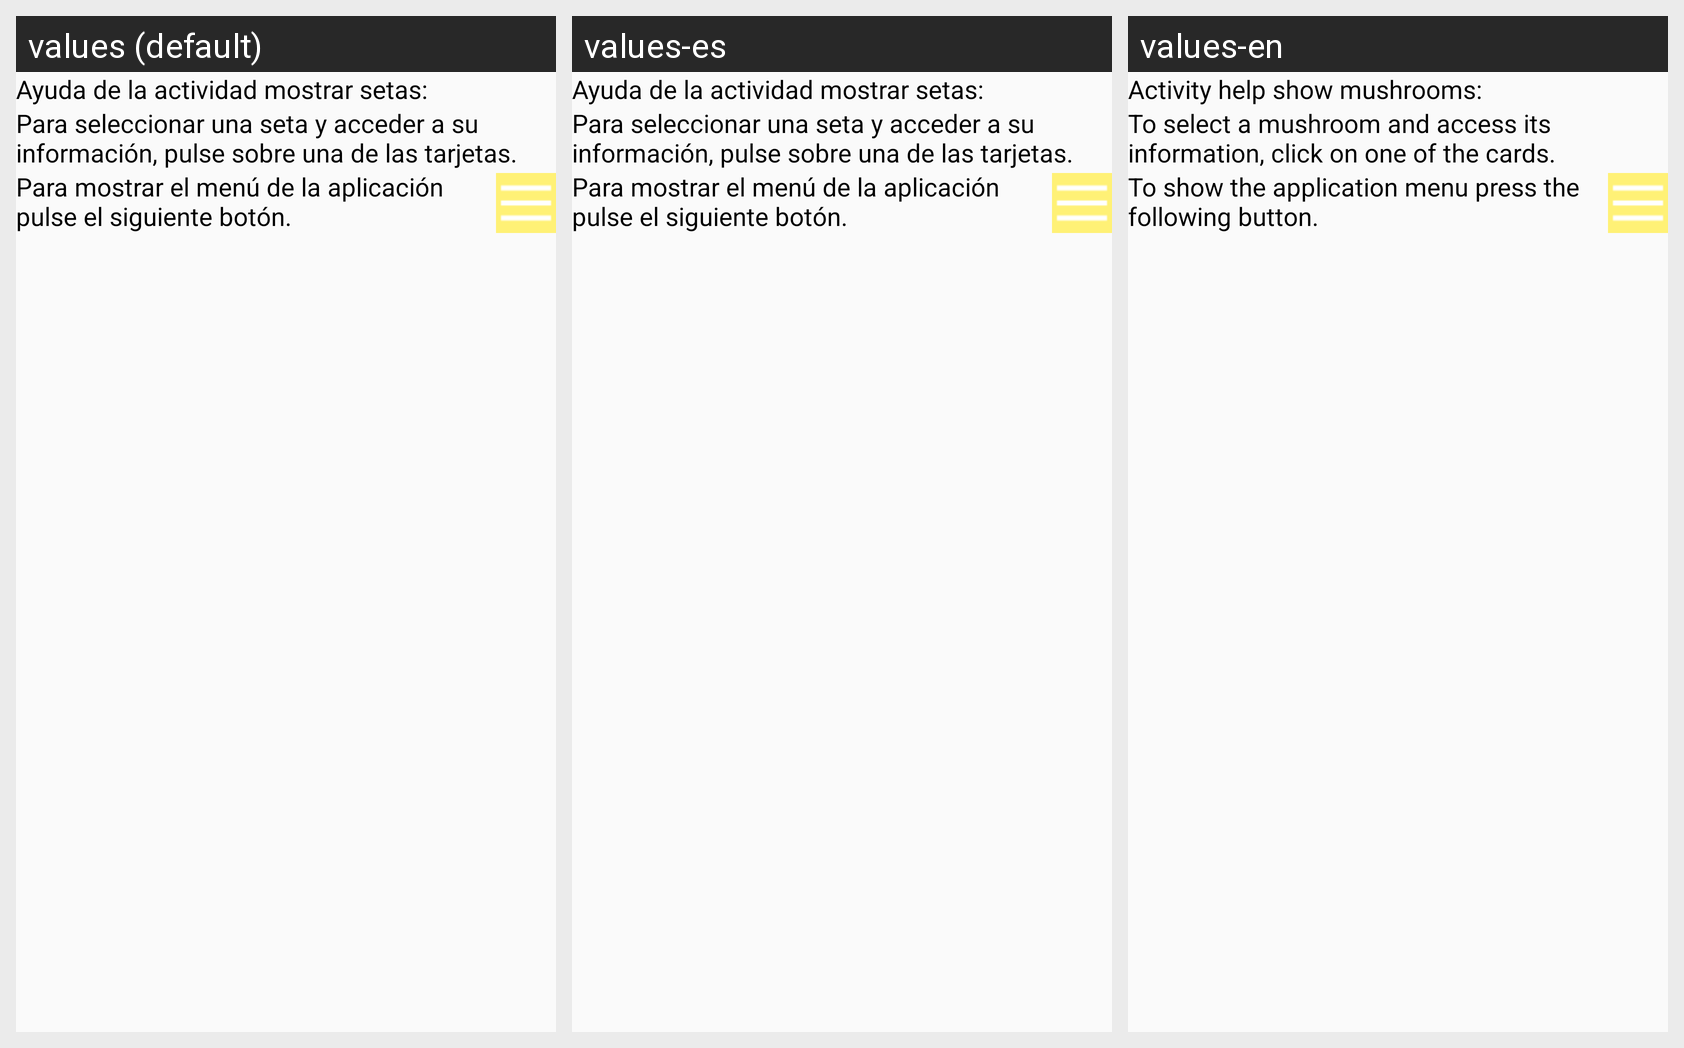

Translations of the strings shown on this Android screen, per locale in the grid:
Android screen res/layout/ayuda_mostrar_setas.xml rendered under 3 locales, left to right: values (default), values-es, values-en. Device: Nexus 5 (rendered at 1080×1920; each locale shown at half size, 540×960, under a caption strip naming it); theme AppTheme.
Strings drawn on this screen, with the default value and each locale's value (text and hints the layout hard-codes, and strings that could not be matched under every locale, appear in the picture but are not listed):

ayuda_mostrar_setas_0
  values: Ayuda de la actividad mostrar setas:
  values-es: Ayuda de la actividad mostrar setas:
  values-en: Activity help show mushrooms:

ayuda_mostrar_setas_1
  values: Para seleccionar una seta y acceder a su información, pulse sobre una de las tarjetas.
  values-es: Para seleccionar una seta y acceder a su información, pulse sobre una de las tarjetas.
  values-en: To select a mushroom and access its information, click on one of the cards.

ayuda_mostrar_setas_2
  values: Para mostrar el menú de la aplicación pulse el siguiente botón.
  values-es: Para mostrar el menú de la aplicación pulse el siguiente botón.
  values-en: To show the application menu press the following button.
